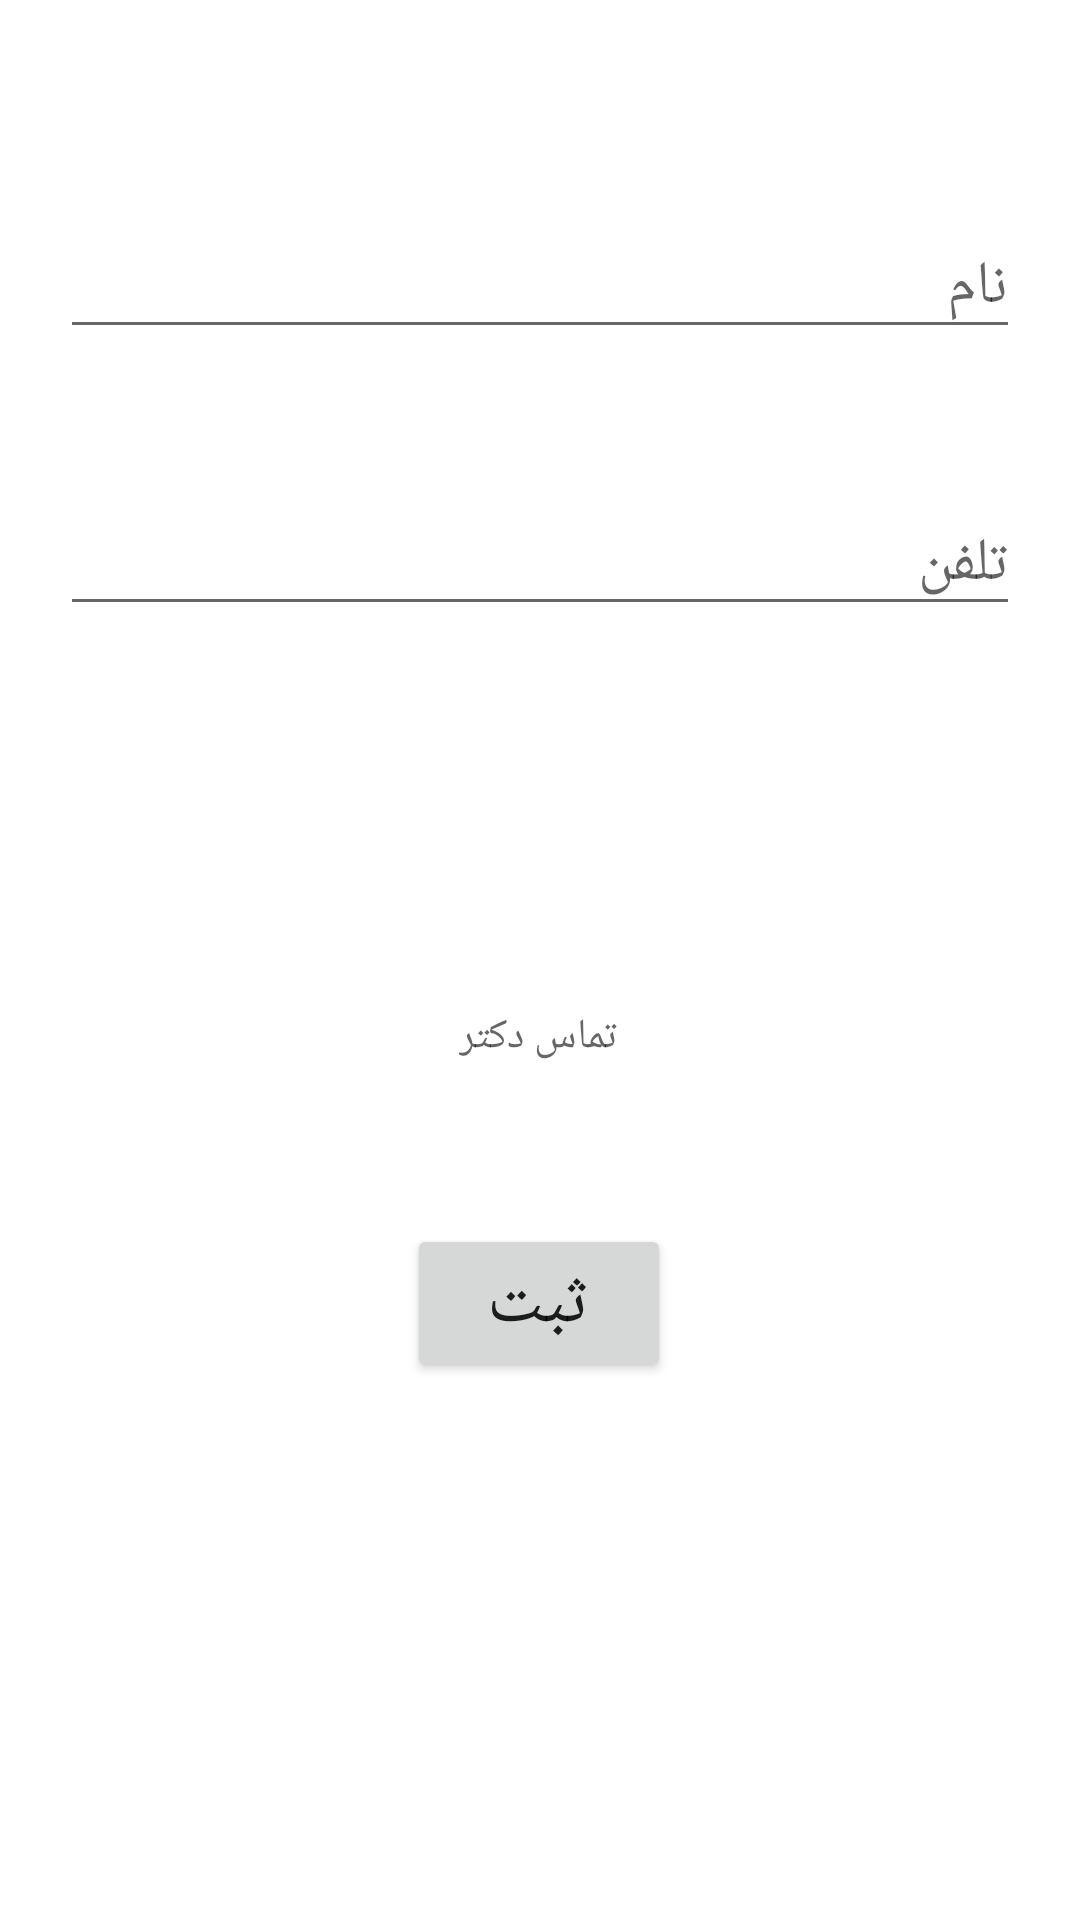

This screen was rendered from an Android layout file. Write that file and the resources it references.
<!-- AndroidManifest.xml: application theme Theme.SampleProject -->
<!-- res/layout/activity_patient_info.xml -->
<?xml version="1.0" encoding="utf-8"?>
<androidx.constraintlayout.widget.ConstraintLayout xmlns:android="http://schemas.android.com/apk/res/android"
    xmlns:app="http://schemas.android.com/apk/res-auto"
    xmlns:tools="http://schemas.android.com/tools"
    android:layout_width="match_parent"
    android:layout_height="match_parent"
    tools:context=".PatientInfo"
    android:padding="20dp">

    <Button
        android:id="@+id/submit"
        android:layout_width="wrap_content"
        android:layout_height="wrap_content"
        android:layout_marginTop="53dp"
        android:text="@string/submit"
        android:textSize="24sp"
        app:layout_constraintEnd_toEndOf="parent"
        app:layout_constraintHorizontal_bias="0.498"
        app:layout_constraintStart_toStartOf="parent"
        app:layout_constraintTop_toBottomOf="@+id/myDoctorMassage" />

    <EditText
        android:id="@+id/patientName"
        android:layout_width="0dp"
        android:layout_height="wrap_content"
        android:layout_marginTop="52dp"
        android:ems="10"
        android:hint="نام"
        android:inputType="textPersonName"
        android:textSize="20sp"
        app:layout_constraintEnd_toEndOf="parent"
        app:layout_constraintHorizontal_bias="0.6"
        app:layout_constraintStart_toStartOf="parent"
        app:layout_constraintTop_toTopOf="parent" />

    <EditText
        android:id="@+id/patientPhone"
        android:layout_width="0dp"
        android:layout_height="wrap_content"
        android:layout_marginTop="48dp"
        android:ems="10"
        android:hint="تلفن"
        android:inputType="textPersonName"
        android:textSize="20sp"
        app:layout_constraintEnd_toEndOf="parent"
        app:layout_constraintHorizontal_bias="0.6"
        app:layout_constraintStart_toStartOf="parent"
        app:layout_constraintTop_toBottomOf="@+id/patientName" />

    <TextView
        android:id="@+id/myDoctorMassage"
        android:layout_width="wrap_content"
        android:layout_height="wrap_content"
        android:layout_marginTop="316dp"
        android:hint="تماس دکتر"
        app:layout_constraintEnd_toEndOf="parent"
        app:layout_constraintHorizontal_bias="0.498"
        app:layout_constraintStart_toStartOf="parent"
        app:layout_constraintTop_toTopOf="parent" />
</androidx.constraintlayout.widget.ConstraintLayout>
<!-- resources referenced by this layout -->
<resources>
  <string name="submit">ثبت</string>
  <style name="Theme.SampleProject" parent="Theme.MaterialComponents.DayNight.DarkActionBar">
          
          <item name="colorPrimary">@color/teal_200</item>
          <item name="colorPrimaryVariant">@color/purple_700</item>
          <item name="colorOnPrimary">@color/black</item>
          
          <item name="colorSecondary">@color/purple_200</item>
          <item name="colorSecondaryVariant">@color/teal_700</item>
          <item name="colorOnSecondary">@color/black</item>
          
          <item name="android:statusBarColor" tools:targetApi="l">?attr/colorPrimaryVariant</item>
          
      </style>
  <color name="teal_200">#FF03DAC5</color>
  <color name="purple_700">#FF3700B3</color>
  <color name="black">#FF000000</color>
  <color name="purple_200">#FFBB86FC</color>
  <color name="teal_700">#FF018786</color>
</resources>
